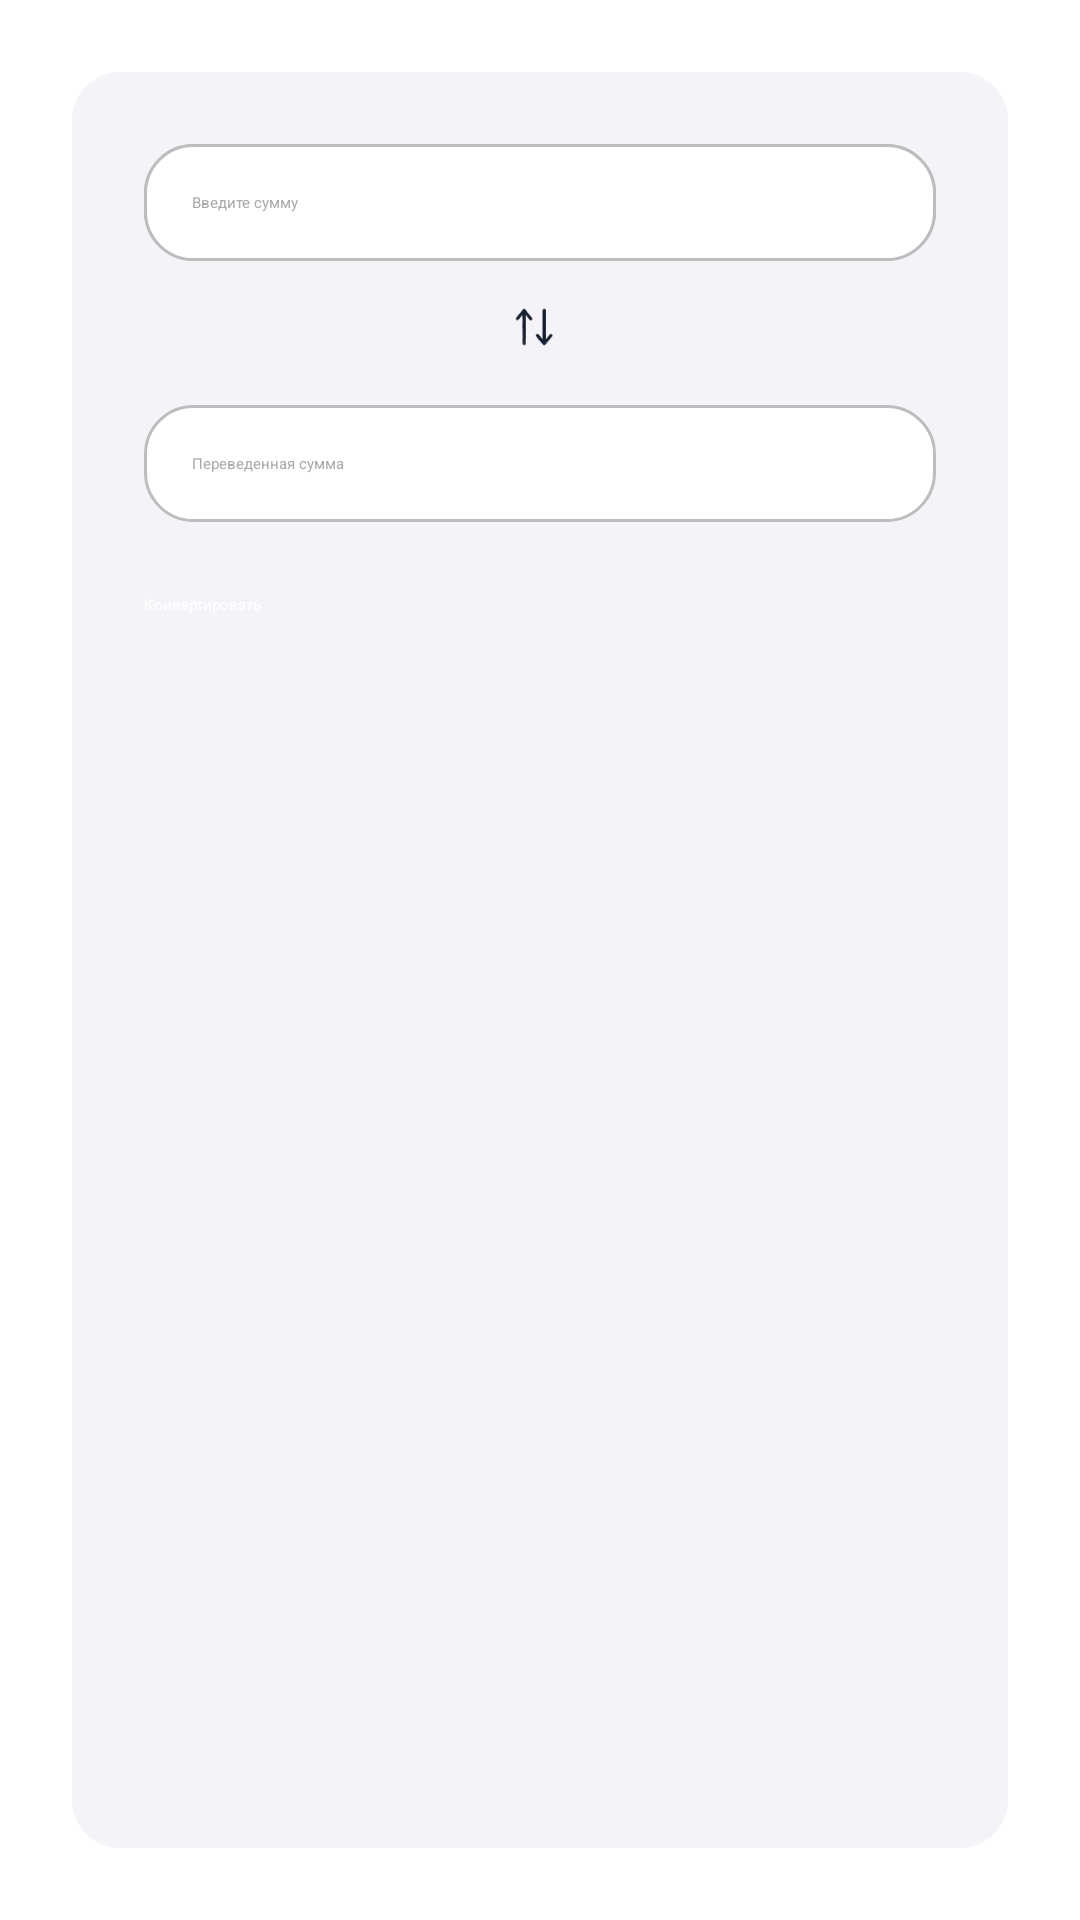

Android layout source for this screen:
<!-- AndroidManifest.xml: application theme Theme.Task3 -->
<!-- res/layout/currency_conversion.xml -->
<FrameLayout xmlns:android="http://schemas.android.com/apk/res/android"
xmlns:app="http://schemas.android.com/apk/res-auto"
xmlns:tools="http://schemas.android.com/tools"
android:id="@+id/activityMain"
android:layout_width="match_parent"
android:layout_height="match_parent"
android:background="@color/white"
tools:context=".ConversionApplication">

<androidx.constraintlayout.widget.ConstraintLayout
    android:layout_width="match_parent"
    android:layout_height="match_parent"
    android:layout_margin="24dp"
    android:background="@drawable/rounded_background"
    android:padding="24dp">

    
    <Spinner
        android:id="@+id/fromCurrencySpinner"
        android:layout_width="0dp"
        android:layout_height="wrap_content"
        android:layout_marginBottom="16dp"
        android:background="@drawable/spinner_background"
        app:layout_constraintEnd_toEndOf="parent"
        app:layout_constraintStart_toStartOf="parent"
        app:layout_constraintTop_toTopOf="parent"
        app:layout_constraintHorizontal_chainStyle="packed" />

    
    <EditText
        android:id="@+id/amountEditText"
        android:layout_width="0dp"
        android:layout_height="wrap_content"
        android:layout_marginBottom="16dp"
        android:background="@drawable/rounded_edittext"
        android:hint="Введите сумму"
        android:inputType="numberDecimal"
        android:padding="16dp"
        android:textColor="@android:color/black"
        android:textColorHint="@android:color/darker_gray"
        app:layout_constraintEnd_toEndOf="parent"
        app:layout_constraintStart_toStartOf="parent"
        app:layout_constraintTop_toBottomOf="@id/fromCurrencySpinner"
        app:layout_constraintHorizontal_chainStyle="packed" />

    
    <ImageView
        android:id="@+id/arrowImage"
        android:layout_width="48dp"
        android:layout_height="48dp"
        android:layout_marginBottom="16dp"
        android:contentDescription="Стрелка"
        android:src="@drawable/ic_arrow_forward"
        app:layout_constraintEnd_toEndOf="parent"
        app:layout_constraintStart_toStartOf="parent"
        app:layout_constraintTop_toBottomOf="@id/amountEditText"
        app:layout_constraintHorizontal_chainStyle="packed" />

    
    <EditText
        android:id="@+id/resultEditText"
        android:layout_width="0dp"
        android:layout_height="wrap_content"
        android:layout_marginBottom="16dp"
        android:background="@drawable/rounded_edittext"
        android:hint="Введите сумму"
        android:inputType="numberDecimal"
        android:padding="16dp"
        android:textColor="@android:color/black"
        android:textColorHint="@android:color/darker_gray"
        app:layout_constraintEnd_toEndOf="parent"
        app:layout_constraintStart_toStartOf="parent"
        app:layout_constraintTop_toBottomOf="@id/fromCurrencySpinner"
        app:layout_constraintHorizontal_chainStyle="packed" />

    
    <Spinner
        android:id="@+id/toCurrencySpinner"
        android:layout_width="0dp"
        android:layout_height="wrap_content"
        android:layout_marginBottom="16dp"
        android:background="@drawable/spinner_background"
        app:layout_constraintEnd_toEndOf="parent"
        app:layout_constraintStart_toStartOf="parent"
        app:layout_constraintTop_toBottomOf="@id/arrowImage"
        app:layout_constraintHorizontal_chainStyle="packed" />

    <EditText
        android:id="@+id/resultCurrencySpinner"
        android:layout_width="0dp"
        android:layout_height="wrap_content"
        android:layout_marginBottom="16dp"
        android:background="@drawable/rounded_edittext"
        android:hint="Переведенная сумма"
        android:inputType="numberDecimal"
        android:padding="16dp"
        android:textColor="@android:color/black"
        android:textColorHint="@android:color/darker_gray"
        app:layout_constraintEnd_toEndOf="parent"
        app:layout_constraintStart_toStartOf="parent"
        app:layout_constraintTop_toBottomOf="@id/toCurrencySpinner"
        app:layout_constraintHorizontal_chainStyle="packed" />

    
    <Button
        android:id="@+id/convertButton"
        android:layout_width="0dp"
        android:layout_height="wrap_content"
        android:layout_marginTop="24dp"
        android:background="@drawable/rounded_button"
        android:text="Конвертировать"
        android:textColor="@android:color/white"
        app:layout_constraintEnd_toEndOf="parent"
        app:layout_constraintStart_toStartOf="parent"
        app:layout_constraintTop_toBottomOf="@id/resultCurrencySpinner"
        app:layout_constraintHorizontal_chainStyle="packed" />

</androidx.constraintlayout.widget.ConstraintLayout>
</FrameLayout>
<!-- resources referenced by this layout -->
<resources>
  <color name="white">#FFFFFFFF</color>
  <!-- drawable ic_arrow_forward: png bitmap (drawable, 2815 bytes) -->
  <!-- drawable rounded_background (drawable) -->
  <shape xmlns:android="http://schemas.android.com/apk/res/android">
      <solid android:color="#F4F4F8" />
      <corners android:radius="16dp" />
  </shape>
  <!-- drawable rounded_edittext (drawable) -->
  <shape xmlns:android="http://schemas.android.com/apk/res/android">
      <solid android:color="@android:color/white"/>
      <corners android:radius="16dp"/>
      <stroke android:color="#BDBDBD" android:width="1dp"/>
  </shape>
  <!-- drawable spinner_background (drawable) -->
  <shape xmlns:android="http://schemas.android.com/apk/res/android">
      <solid android:color="#FFFFFF" />
      <corners android:radius="8dp" />
      <stroke android:color="#D3D3D3" android:width="1dp"/>
  </shape>
  <style name="Theme.Task3" parent="Theme.AppCompat.Light.Dialog.MinWidth">
          <item name="colorPrimary">@color/teal_700</item>
          <item name="colorPrimaryDark">@color/white</item>
          <item name="colorAccent">@color/purple_200</item>
      </style>
  <color name="teal_700">#FF018786</color>
  <color name="purple_200">#FFBB86FC</color>
</resources>
